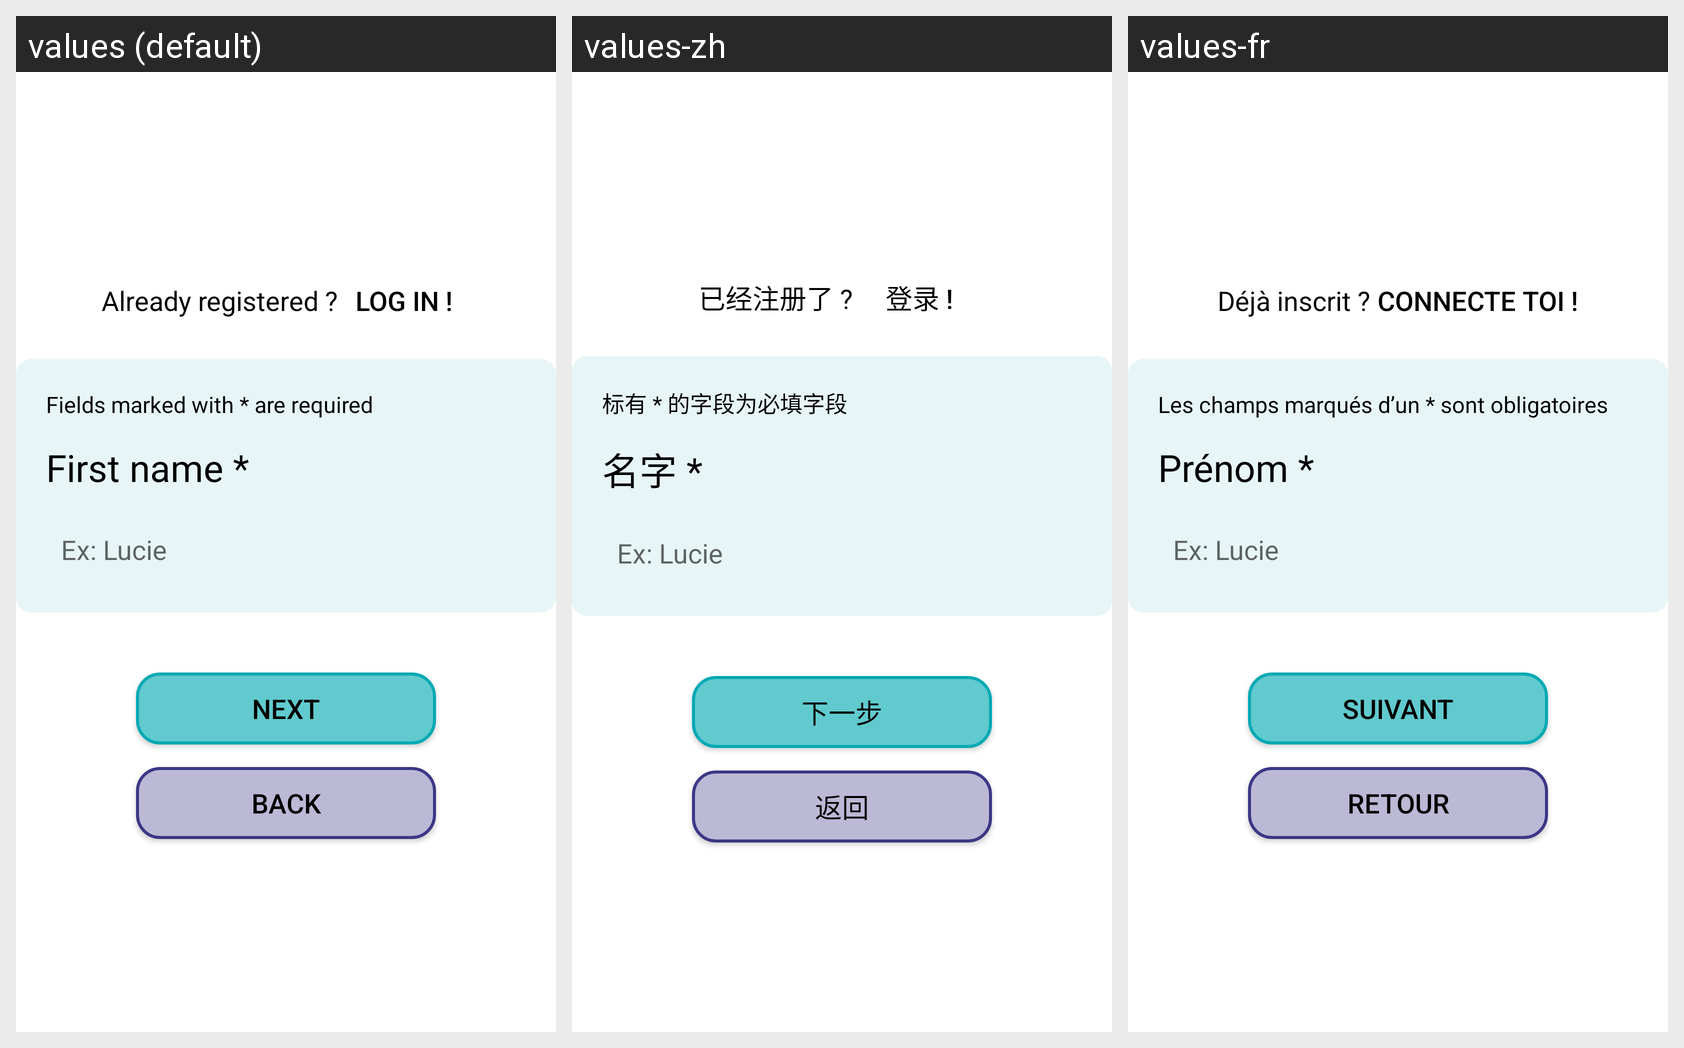

Locale-by-locale string values for the Android screen shown in this grid:
Android screen res/layout/fragment_inscription_prenom.xml rendered under 3 locales, left to right: values (default), values-zh, values-fr. Device: Nexus 5 (rendered at 1080×1920; each locale shown at half size, 540×960, under a caption strip naming it); theme Theme.AppFranceAssosSante.
Strings drawn on this screen, with the default value and each locale's value (text and hints the layout hard-codes, and strings that could not be matched under every locale, appear in the picture but are not listed):

dejainscrit
  values: Already registered ?
  values-zh: 已经注册了 ?
  values-fr: Déjà inscrit ? 

connection
  values: Log in !
  values-zh: 登录 !
  values-fr: Connecte toi !

champs
  values: Fields marked with * are required
  values-zh: 标有 * 的字段为必填字段
  values-fr: Les champs marqués d’un * sont obligatoires

inscription_prenom
  values: First name *
  values-zh: 名字 *
  values-fr: Prénom *

suivant
  values: Next
  values-zh: 下一步
  values-fr: Suivant

retour
  values: Back
  values-zh: 返回
  values-fr: Retour
